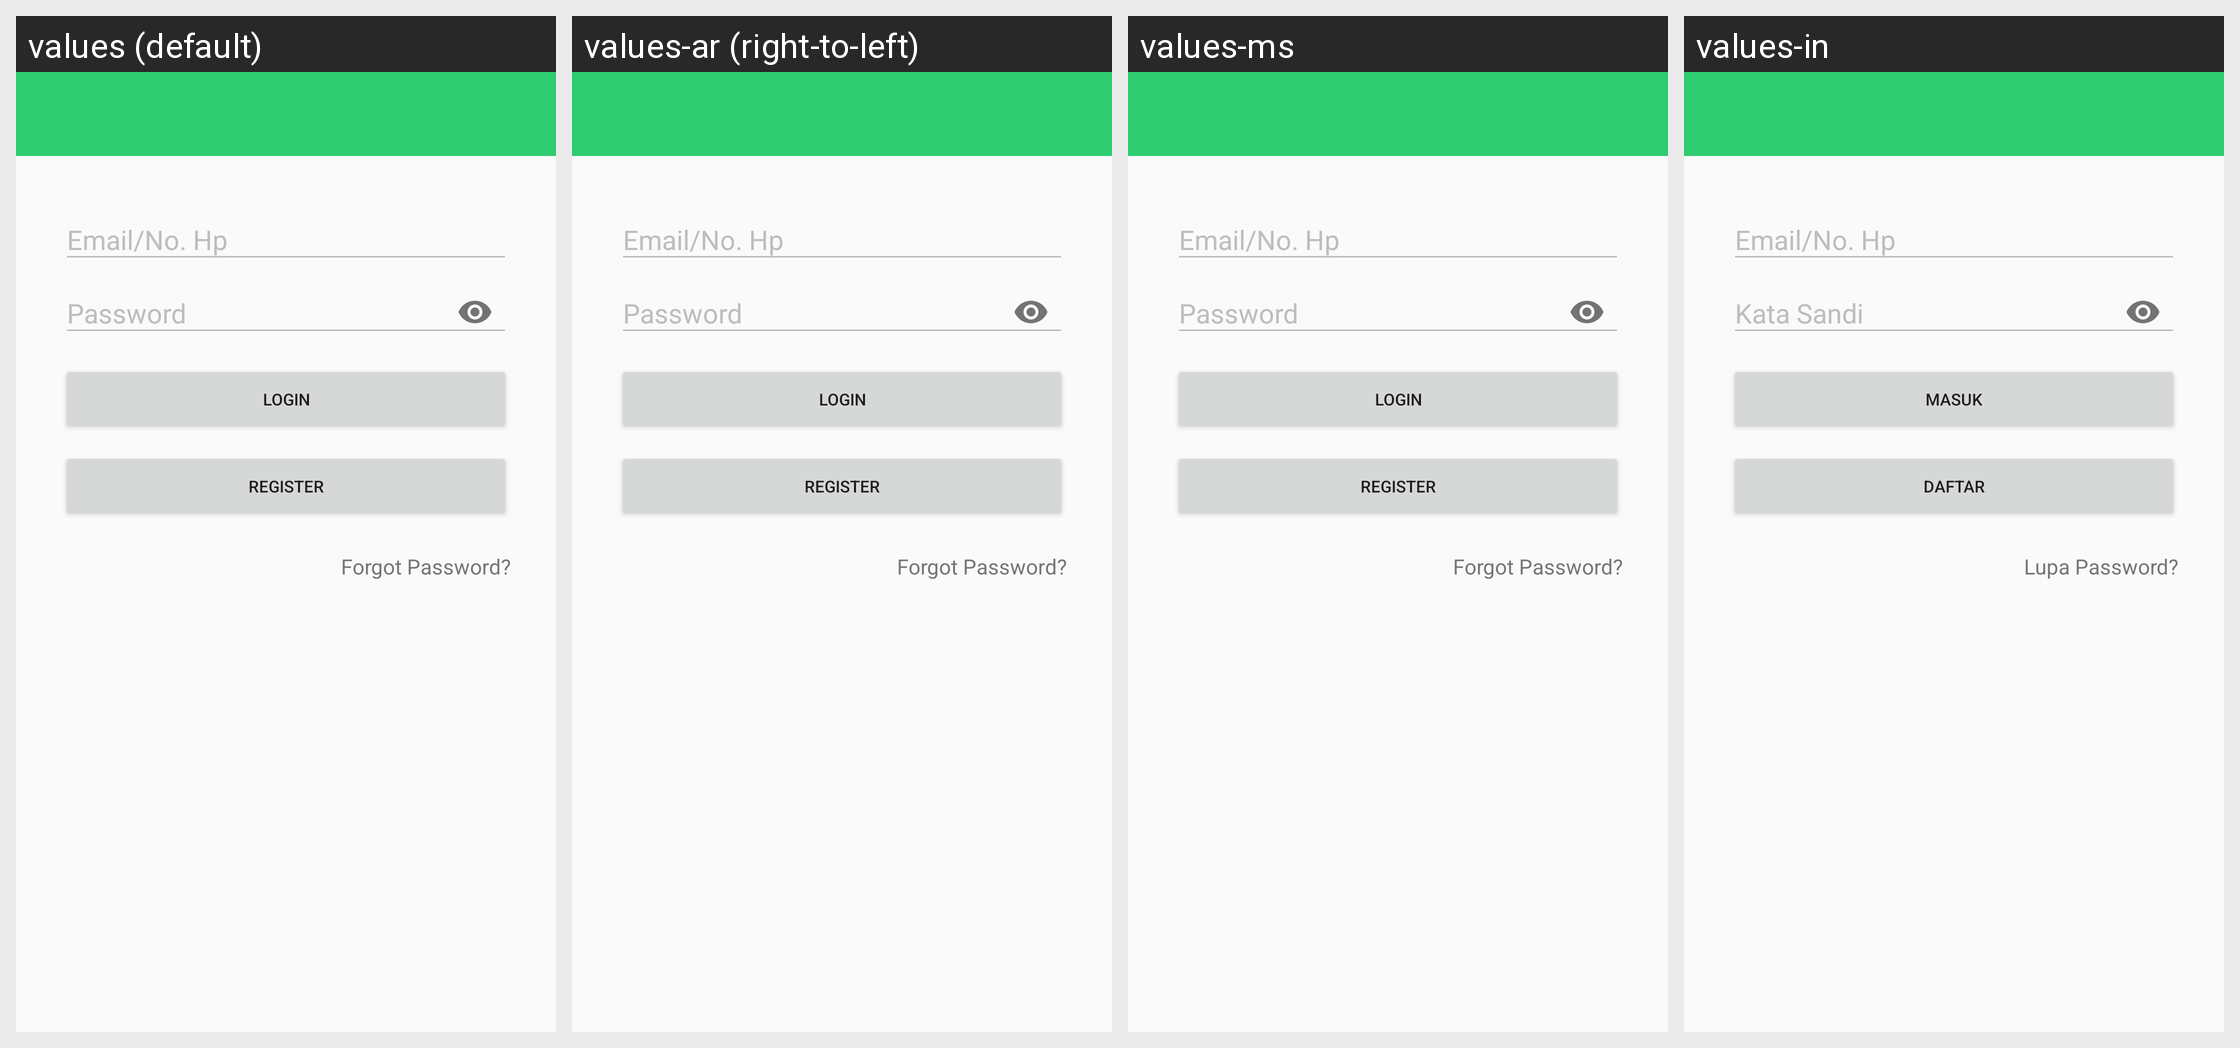

Strings drawn on this Android screen and how each of the app's shown locales translates them:
Android screen res/layout/user_login_activity.xml rendered under 4 locales, left to right: values (default), values-ar (right-to-left), values-ms, values-in. Device: Nexus 5 (rendered at 1080×1920; each locale shown at half size, 540×960, under a caption strip naming it); theme AppTheme.
Strings drawn on this screen, with the default value and each locale's value (text and hints the layout hard-codes, and strings that could not be matched under every locale, appear in the picture but are not listed):

hint_username
  values: Email/No. Hp
  values-ar: Email/No. Hp
  values-ms: Email/No. Hp
  values-in: Email/No. Hp

hint_password
  values: Password
  values-ar: Password
  values-ms: Password
  values-in: Kata Sandi

login
  values: Login
  values-ar: Login
  values-ms: Login
  values-in: Masuk

register
  values: Register
  values-ar: Register
  values-ms: Register
  values-in: Daftar

forgot_password
  values: Forgot Password?
  values-ar: Forgot Password?
  values-ms: Forgot Password?
  values-in: Lupa Password?
